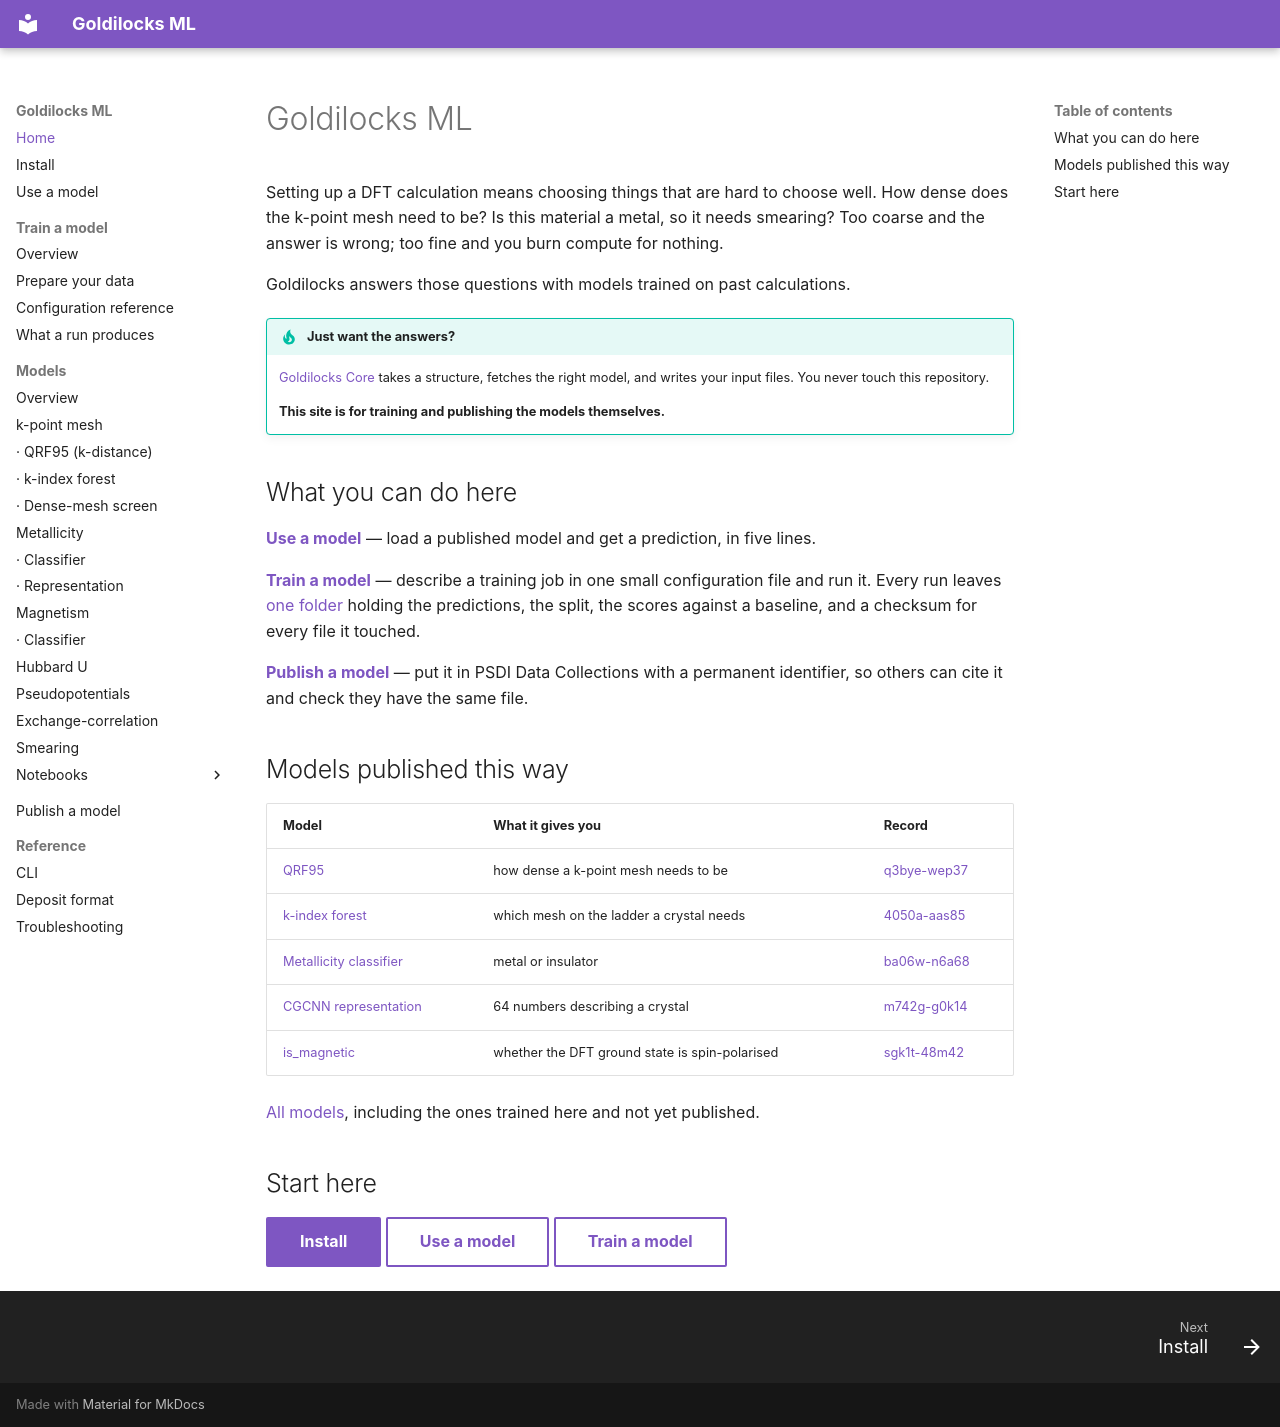

repository: stfc/goldilocks-ml · page: index.html · generator: mkdocs

# Goldilocks ML

Setting up a DFT calculation means choosing things that are hard to choose
well. How dense does the k-point mesh need to be? Is this material a metal, so
it needs smearing? Too coarse and the answer is wrong; too fine and you burn
compute for nothing.

Goldilocks answers those questions with models trained on past calculations.

!!! tip "Just want the answers?"

    [Goldilocks Core](https://github.com/stfc/goldilocks-core) takes a structure,
    fetches the right model, and writes your input files. You never touch this
    repository.

    **This site is for training and publishing the models themselves.**

## What you can do here

**[Use a model](inference.md)** — load a published model and get a prediction,
in five lines.

**[Train a model](training/index.md)** — describe a training job in one small
configuration file and run it. Every run leaves [one
folder](training/run-bundle.md) holding the predictions, the split, the scores
against a baseline, and a checksum for every file it touched.

**[Publish a model](publishing.md)** — put it in PSDI Data Collections with a
permanent identifier, so others can cite it and check they have the same file.

## Models published this way

| Model | What it gives you | Record |
| --- | --- | --- |
| [QRF95](training/models/k_points/k_distance-qrf.md) | how dense a k-point mesh needs to be | [q3bye-wep37](https://data-collections.psdi.ac.uk/records/q3bye-wep37) |
| [k-index forest](training/models/k_points/k_index-qrf.md) | which mesh on the ladder a crystal needs | [4050a-aas85](https://data-collections.psdi.ac.uk/records/4050a-aas85) |
| [Metallicity classifier](training/models/metallicity/is_metal-cgcnn.md) | metal or insulator | [ba06w-n6a68](https://data-collections.psdi.ac.uk/records/ba06w-n6a68) |
| [CGCNN representation](training/models/metallicity/representation-cgcnn.md) | 64 numbers describing a crystal | [m742g-g0k14](https://data-collections.psdi.ac.uk/records/m742g-g0k14) |
| [is_magnetic](training/models/magnetism/is_magnetic-mace_mlp.md) | whether the DFT ground state is spin-polarised | [sgk1t-48m42](https://data-collections.psdi.ac.uk/records/sgk1t-48m42) |

[All models](training/models/index.md), including the ones trained here and not
yet published.

## Start here

[Install](installation.md){ .md-button .md-button--primary }
[Use a model](inference.md){ .md-button }
[Train a model](training/index.md){ .md-button }
